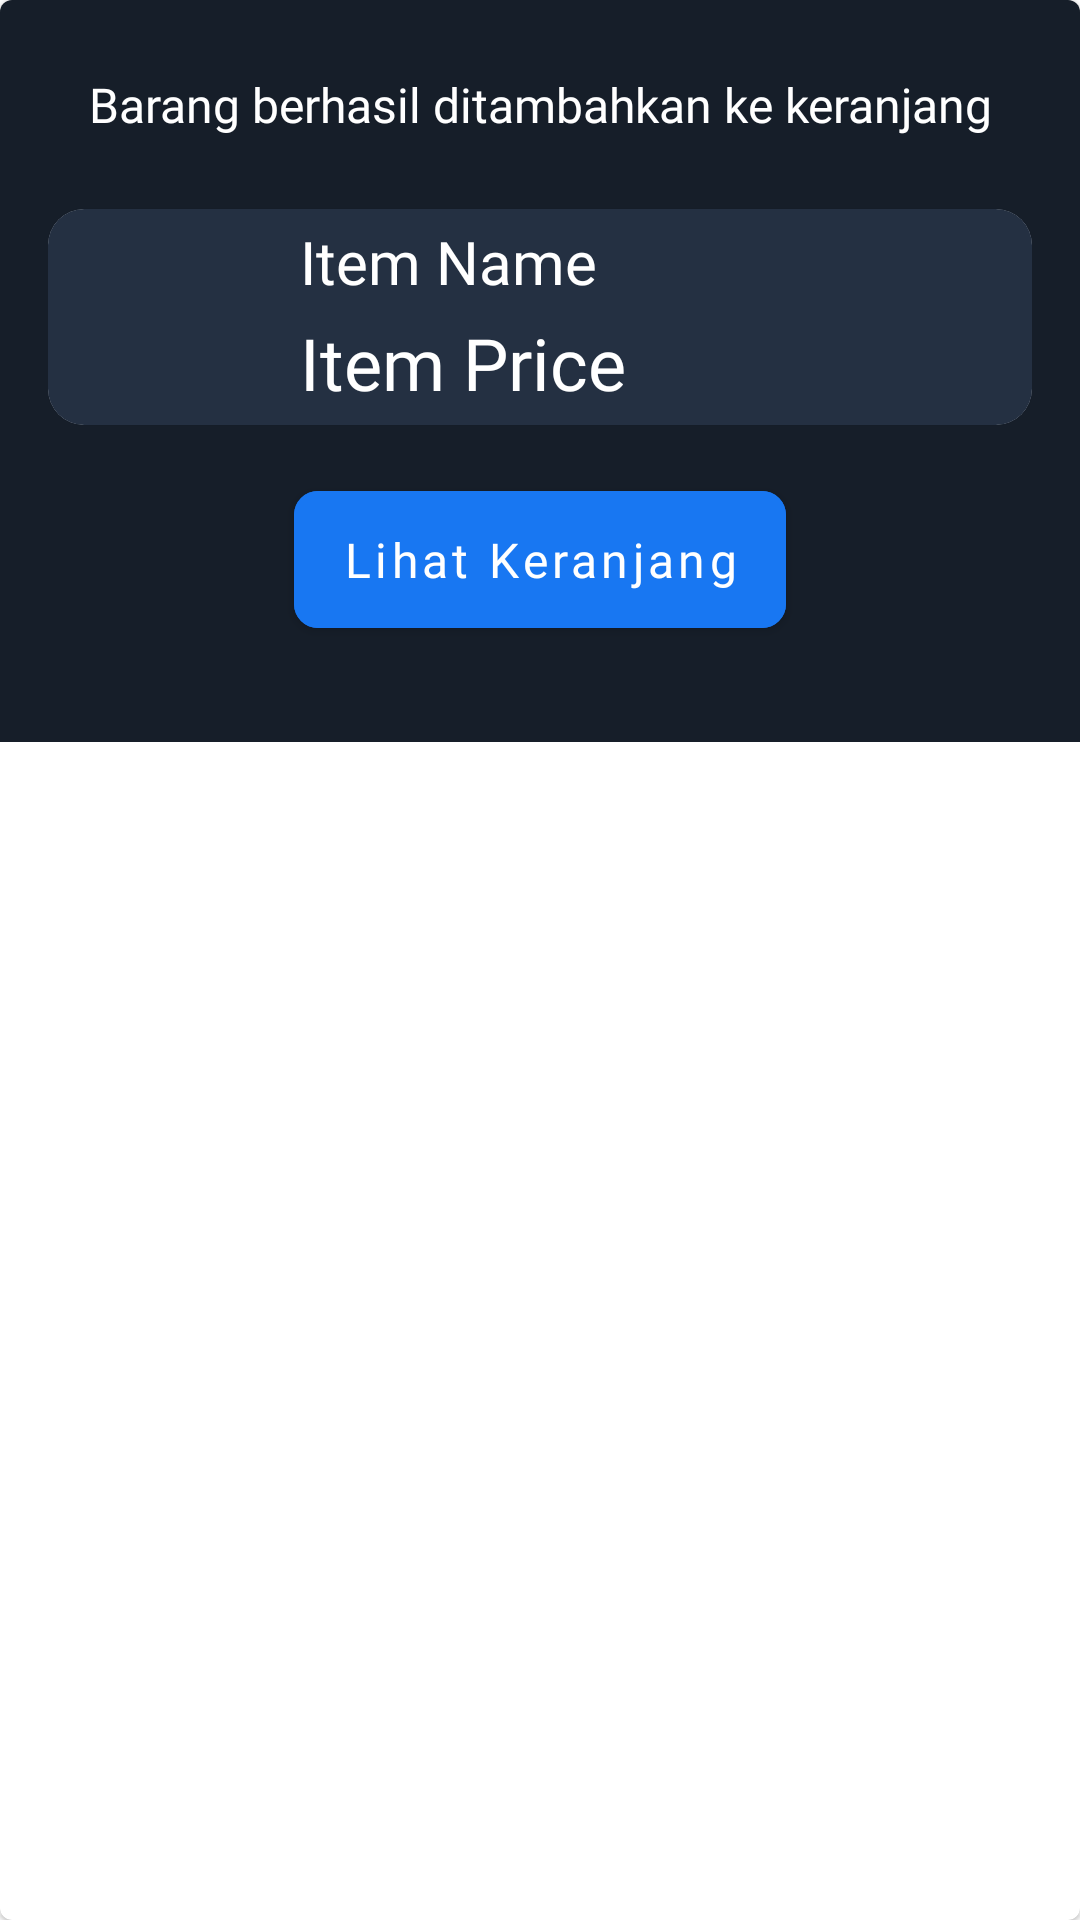

This screen was rendered from an Android layout file. Write that file and the resources it references.
<!-- AndroidManifest.xml: application theme Theme.Apex -->
<!-- res/layout/cart_sheet.xml -->
<?xml version="1.0" encoding="utf-8"?>
<com.google.android.material.card.MaterialCardView xmlns:android="http://schemas.android.com/apk/res/android"
    xmlns:app="http://schemas.android.com/apk/res-auto"
    android:id="@+id/sheet_root"

    android:layout_width="match_parent"
    android:layout_height="wrap_content">

    <LinearLayout
        android:layout_width="match_parent"
        android:layout_height="wrap_content"
        android:gravity="center_horizontal"
        android:orientation="vertical"
        android:background="@color/darkBackground"
        android:paddingHorizontal="@dimen/m16"
        android:paddingBottom="@dimen/m16">

        <com.google.android.material.textview.MaterialTextView
            android:layout_width="match_parent"
            android:layout_height="wrap_content"
            android:layout_marginVertical="@dimen/m16"
            android:fontFamily="@font/nexa_regular"
            android:paddingVertical="@dimen/m8"
            android:text="Barang berhasil ditambahkan ke keranjang"
            android:textAlignment="center"
            android:textColor="@color/white"
            android:textSize="16sp" />

        <com.google.android.material.card.MaterialCardView
            android:layout_width="match_parent"
            android:layout_height="wrap_content"
            app:cardCornerRadius="@dimen/m12">

            <RelativeLayout
                android:layout_width="match_parent"
                android:layout_height="wrap_content"
                android:background="@color/accentBackground">

                <ImageView
                    android:id="@+id/img_sheet"
                    android:layout_width="72dp"
                    android:layout_height="72dp"
                    android:layout_centerVertical="true"
                    android:layout_marginEnd="@dimen/m12"
                    android:scaleType="fitCenter"
                    android:src="@mipmap/ic_launcher" />

                <LinearLayout
                    android:layout_width="wrap_content"
                    android:layout_height="wrap_content"
                    android:paddingTop="@dimen/m4"
                    android:orientation="vertical"
                    android:gravity="center_vertical"
                    android:layout_toEndOf="@id/img_sheet">

                    <com.google.android.material.textview.MaterialTextView
                        android:id="@+id/item_name_sheet"
                        android:layout_width="wrap_content"
                        android:layout_height="wrap_content"
                        android:fontFamily="@font/nexabold"
                        android:text="Item Name"
                        android:layout_gravity="center_vertical"
                        android:textColor="@color/white"
                        android:textSize="20sp" />

                    <com.google.android.material.textview.MaterialTextView
                        android:id="@+id/item_price_sheet"
                        android:layout_width="wrap_content"
                        android:layout_height="wrap_content"
                        android:layout_below="@id/item_name_sheet"
                        android:layout_marginVertical="@dimen/m4"
                        android:fontFamily="@font/nexabold"
                        android:text="Item Price"
                        android:textColor="@color/white"
                        android:textSize="24sp" />

                </LinearLayout>


            </RelativeLayout>

        </com.google.android.material.card.MaterialCardView>


        <com.google.android.material.button.MaterialButton
            android:id="@+id/toCart"
            android:layout_width="wrap_content"
            android:layout_height="wrap_content"
            android:layout_marginVertical="@dimen/m16"
            android:backgroundTint="@color/blue"
            android:fontFamily="@font/nexabold"
            android:paddingVertical="@dimen/m12"
            android:text="Lihat Keranjang"
            android:textAllCaps="false"
            android:textSize="16sp"
            app:cornerRadius="@dimen/m8"
            app:icon="@drawable/shopping_bag"
            app:iconGravity="textStart" />

    </LinearLayout>
</com.google.android.material.card.MaterialCardView>
<!-- resources referenced by this layout -->
<resources>
  <color name="accentBackground">#243042</color>
  <color name="blue">#1877F2</color>
  <color name="darkBackground">#161E29</color>
  <color name="white">#FFFFFFFF</color>
  <dimen name="m12">12dp</dimen>
  <dimen name="m16">16dp</dimen>
  <dimen name="m4">4dp</dimen>
  <dimen name="m8">8dp</dimen>
  <style name="Theme.Apex" parent="Theme.MaterialComponents.DayNight.DarkActionBar">
          
          <item name="colorPrimary">@color/colorPrimary</item>
          <item name="colorPrimaryVariant">@color/darkBackground</item>
          <item name="colorOnPrimary">@color/white</item>
          
          <item name="colorSecondary">@color/teal_200</item>
          <item name="colorSecondaryVariant">@color/teal_700</item>
          <item name="colorOnSecondary">@color/black</item>
          
          <item name="android:windowLightStatusBar" tools:ignore="NewApi">true</item>
          <item name="android:statusBarColor">@color/darkBackground</item>
          <item name="android:navigationBarColor">@color/darkBackground</item>
          <item name="android:itemBackground">@color/darkBackground</item>
          <item name="panelBackground">@color/darkBackground</item>
          
  
      </style>
  <color name="colorPrimary">#0095FF</color>
  <color name="teal_200">#FF03DAC5</color>
  <color name="teal_700">#FF018786</color>
  <color name="black">#FF000000</color>
</resources>
